Dataset: dataset (GitHub, votero2/Object_Detection). Classes: bottle, cup, desodorant, flash drive, keys, pen.

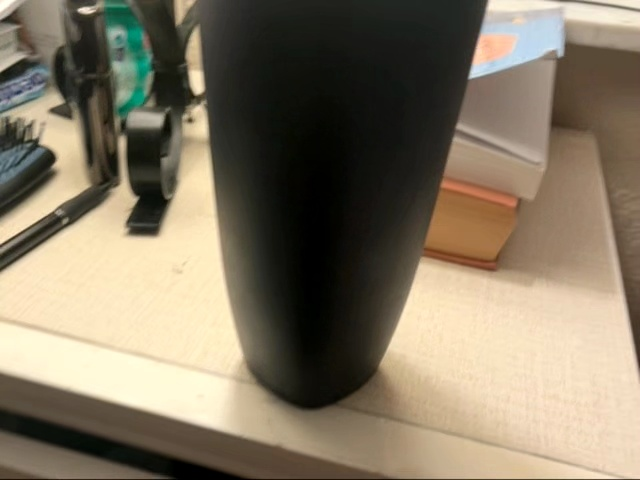
Label: cup

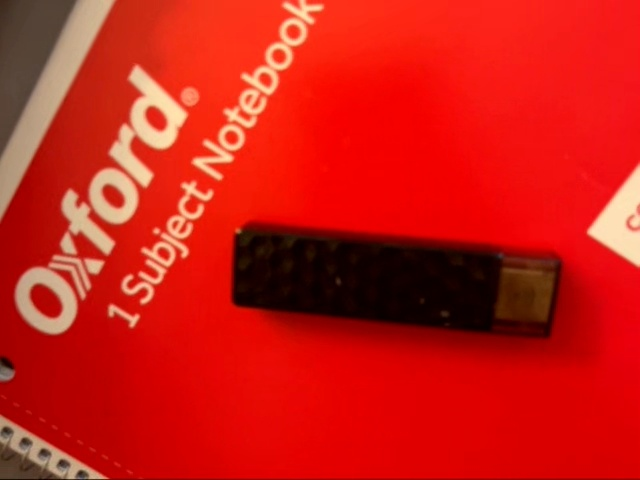
Label: flash drive

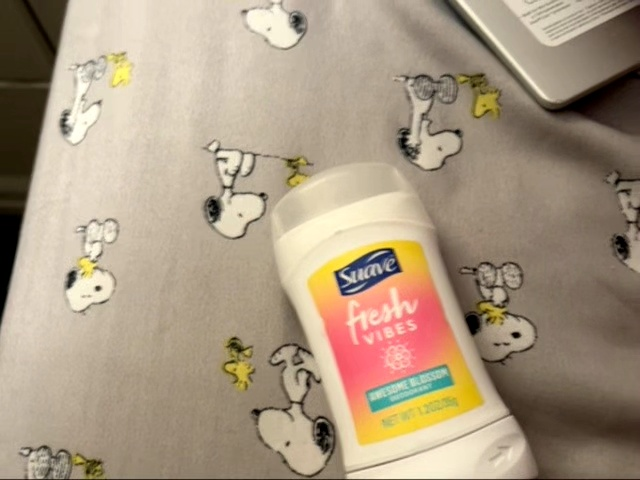
Label: desodorant

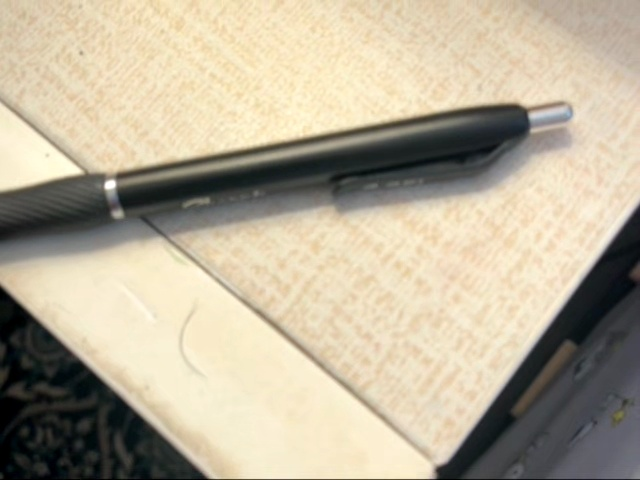
Label: pen

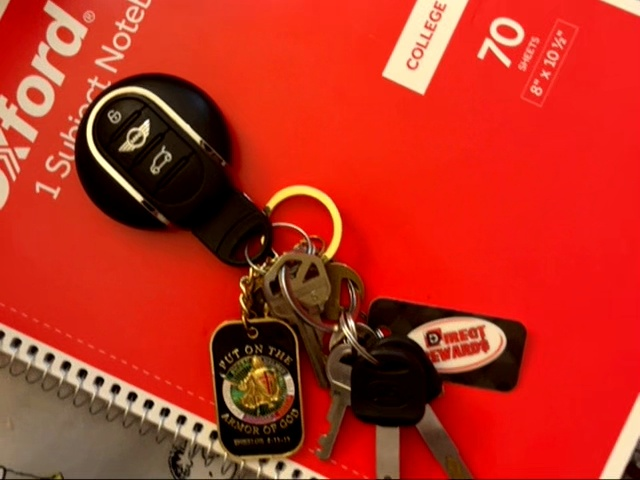
Label: keys

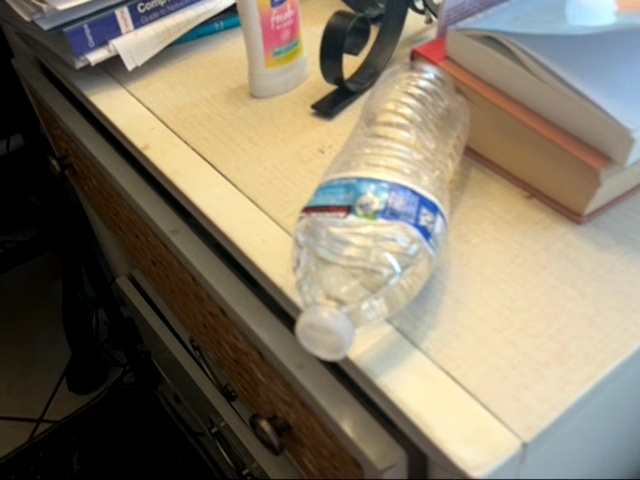
Label: bottle
